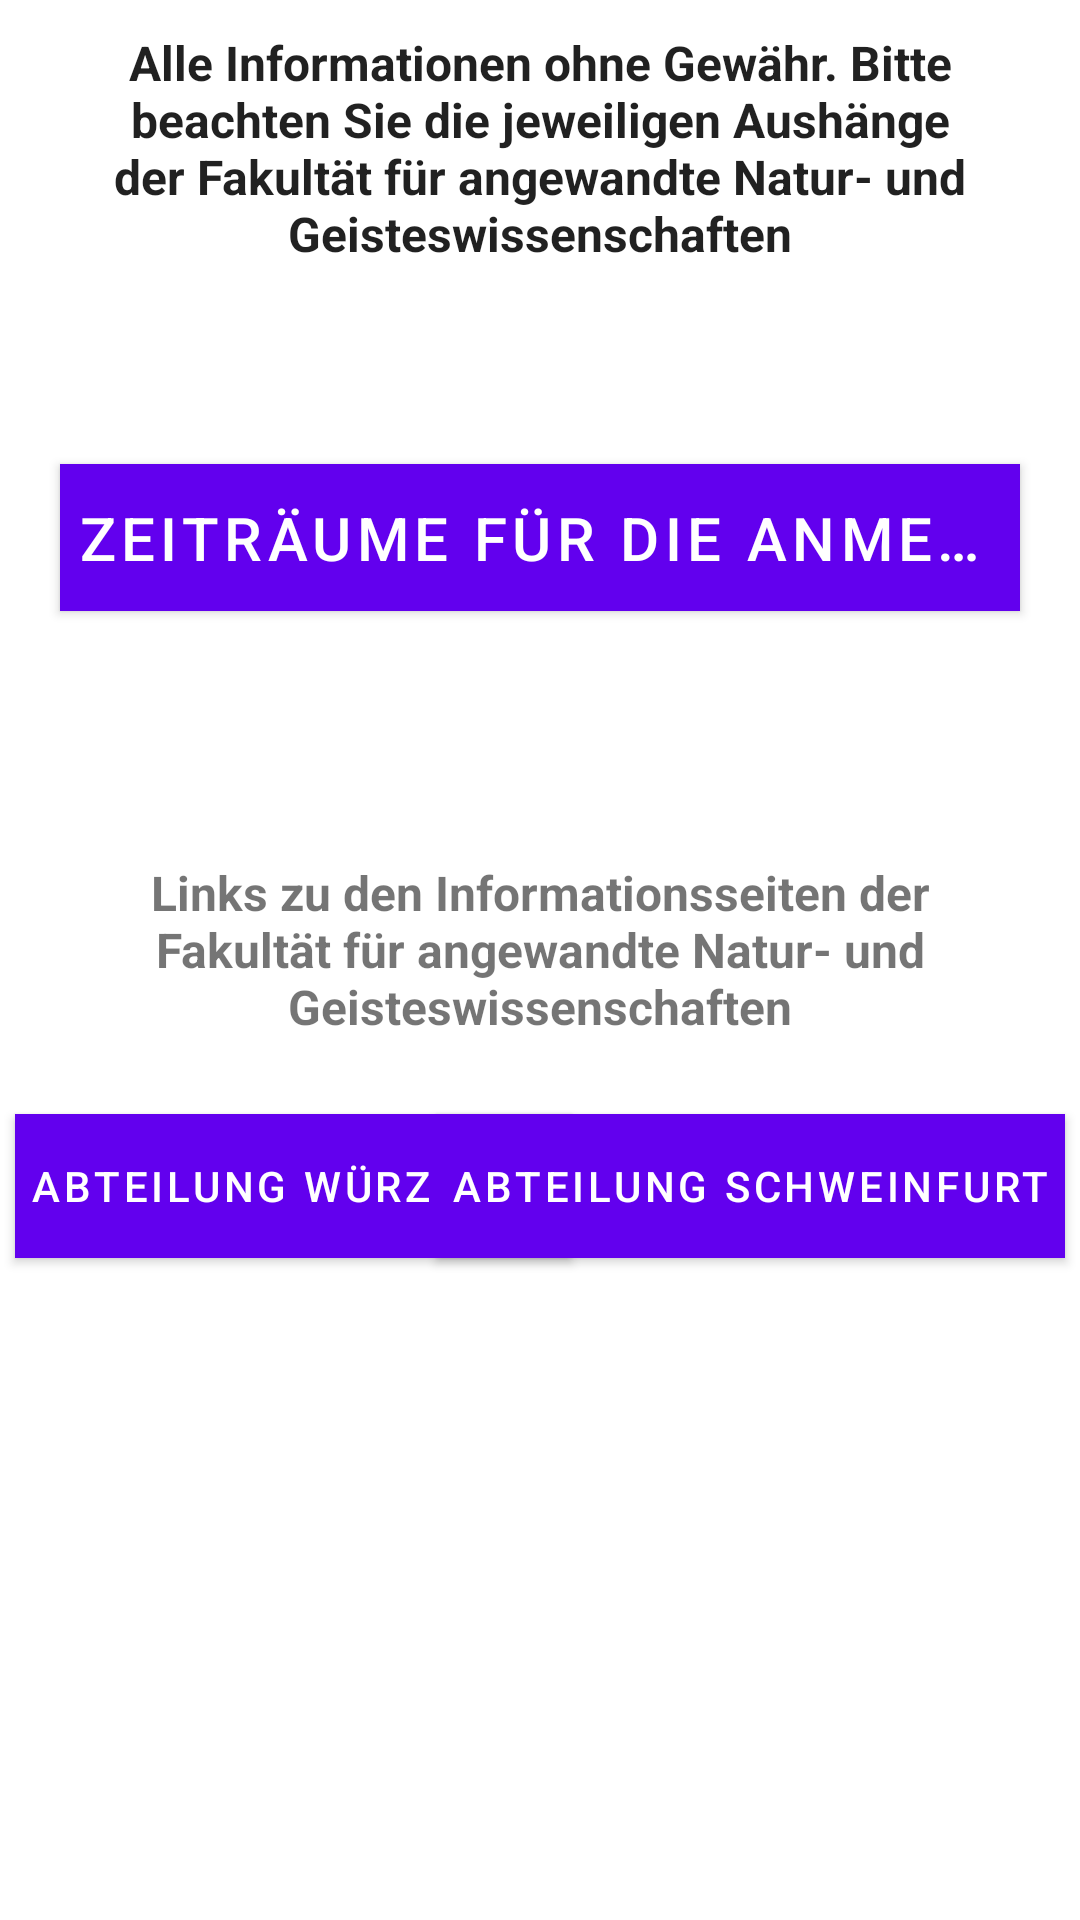

Write the Android layout XML for this screen, with the resource values it uses.
<!-- AndroidManifest.xml: fallback theme Theme.MaterialComponents.DayNight.NoActionBar -->
<!-- res/layout/fragment_informations.xml -->
<?xml version="1.0" encoding="utf-8"?>
<RelativeLayout
    xmlns:android="http://schemas.android.com/apk/res/android"
    android:layout_width="match_parent"
    android:layout_height="match_parent">

    <TextView
        android:layout_width="wrap_content"
        android:layout_height="wrap_content"
        android:textAppearance="?android:attr/textAppearanceLarge"
        android:text="@string/global_info"
        android:visibility="visible"
        android:id="@+id/global_info"
        android:padding="10dp"
        android:textStyle="bold"
        android:textAlignment="center"
        android:textSize="16dp" />

    <Button
        android:layout_width="wrap_content"
        android:layout_height="wrap_content"
        android:text="Zeiträume für die Anmeldung"
        android:id="@+id/zeitraum"
        android:singleLine="true"
        android:textSize="20dp"
        android:layout_alignWithParentIfMissing="false"
        android:background="#ff8800"
        android:padding="5dp"
        android:clickable="true"
        android:layout_below="@+id/global_info"
        android:layout_centerHorizontal="true"
        android:layout_marginTop="56dp" />

    <TextView
        android:layout_width="wrap_content"
        android:layout_height="wrap_content"
        android:text="@string/info_links"
        android:id="@+id/link_info"
        android:textStyle="bold"
        android:paddingLeft="20dp"
        android:paddingRight="20dp"
        android:textAlignment="center"
        android:textSize="16dp"
        android:layout_marginTop="83dp"
        android:layout_below="@+id/zeitraum"
        android:layout_alignParentLeft="true"
        android:layout_alignParentStart="true" />

    <Button
        android:layout_width="wrap_content"
        android:layout_height="wrap_content"
        android:text="@string/info_link_wue"
        android:id="@+id/info_button_wue"
        android:layout_marginTop="25dp"
        android:background="#ff8800"
        android:paddingLeft="5dp"
        android:paddingRight="5dp"
        android:clickable="true"
        android:layout_below="@+id/link_info"
        android:layout_alignParentLeft="true"
        android:layout_alignParentStart="true"
        android:layout_marginLeft="5dp" />

    <Button
        android:layout_width="wrap_content"
        android:layout_height="wrap_content"
        android:text="@string/info_link_sw"
        android:id="@+id/infof_button_sw"
        android:padding="5dp"
        android:background="#ff8800"
        android:clickable="true"
        android:layout_alignTop="@+id/info_button_wue"
        android:layout_alignParentRight="true"
        android:layout_alignParentEnd="true"
        android:layout_marginRight="5dp" />
</RelativeLayout>
<!-- resources referenced by this layout -->
<resources>
  <string name="global_info">Alle Informationen ohne Gewähr. Bitte beachten Sie die jeweiligen Aushänge der Fakultät für angewandte Natur- und Geisteswissenschaften</string>
  <string name="info_link_sw">Abteilung Schweinfurt</string>
  
      // http strings
  
  
      // strings timeframes fragmente
  <string name="info_link_wue">Abteilung Würzburg</string>
  <string name="info_links">Links zu den Informationsseiten der Fakultät für angewandte Natur- und Geisteswissenschaften</string>
</resources>
